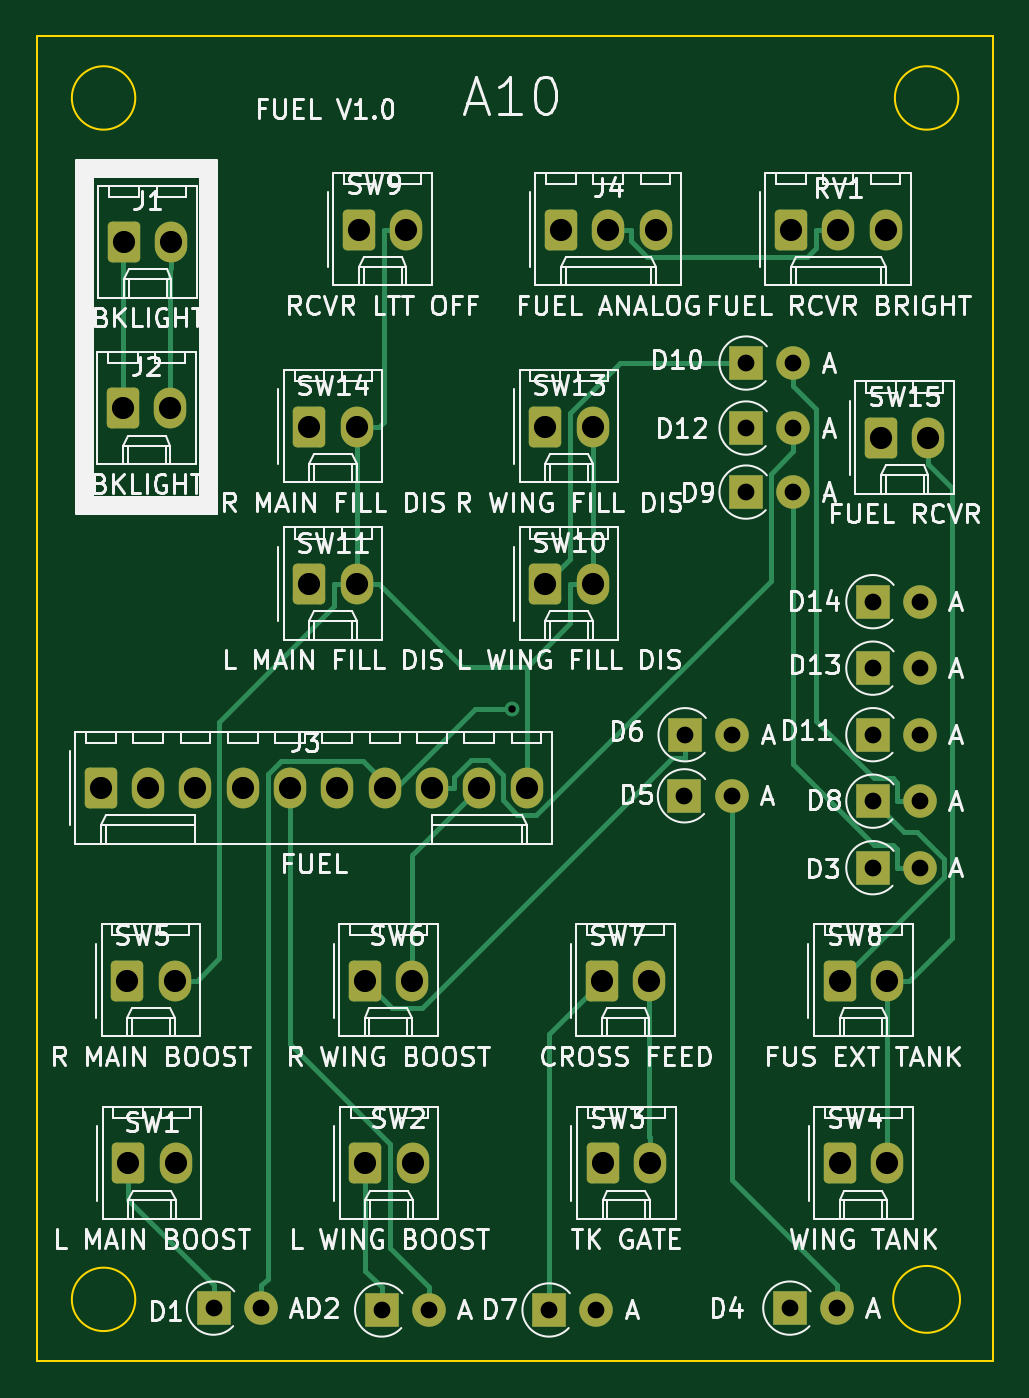
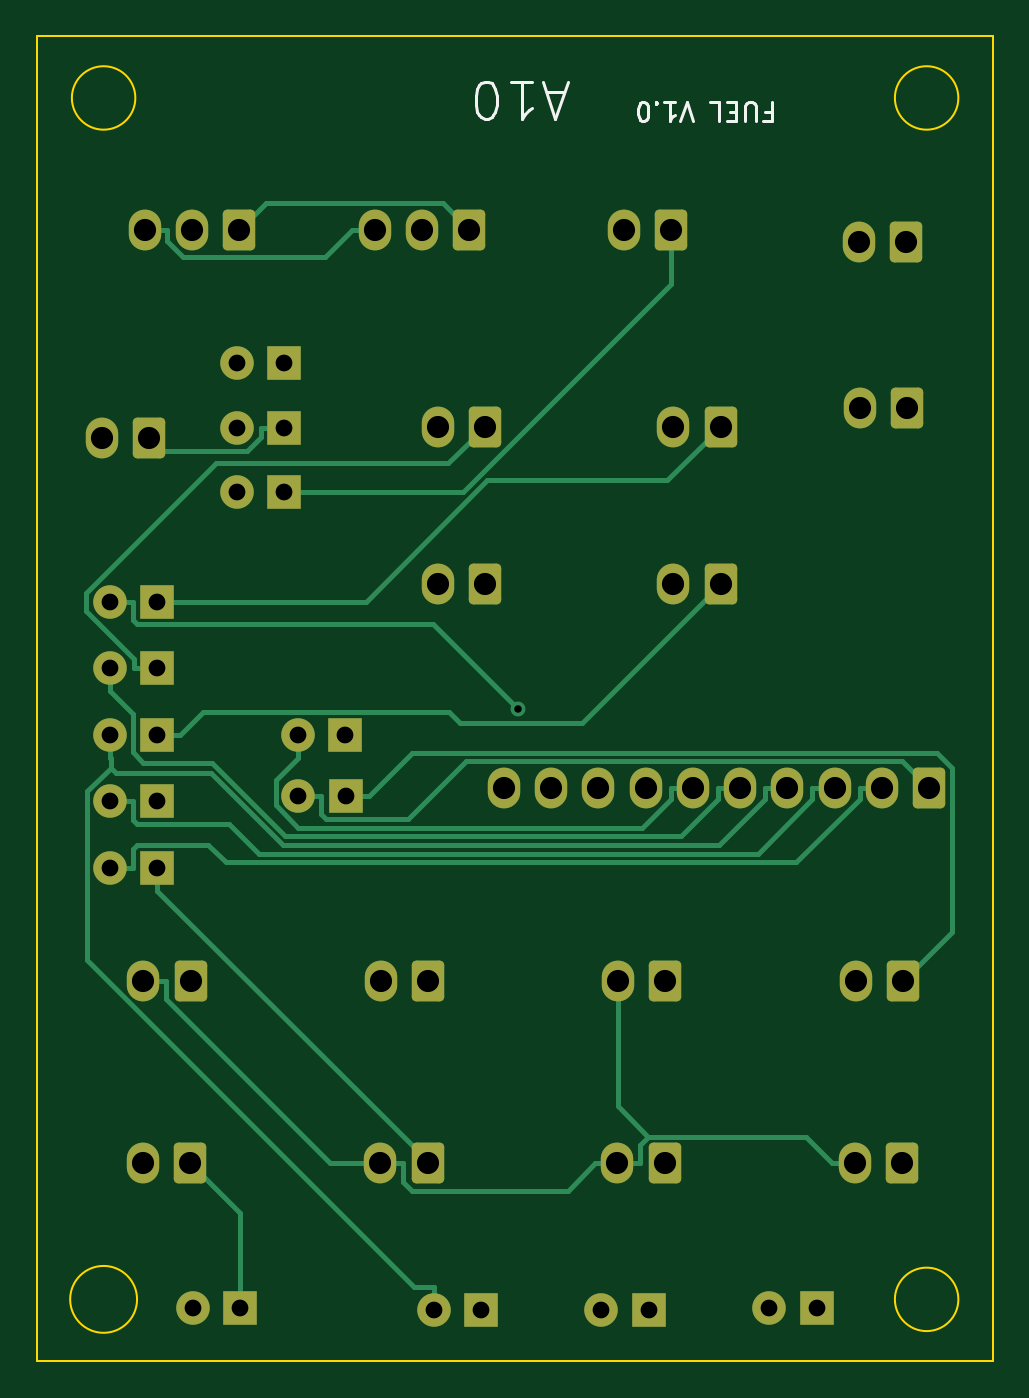
Circuit board: 9 layer files. Board 51.3 x 71.1 mm.
- bottom_copper: FUEL-B_Cu.gbr (13168 bytes)
- bottom_mask: FUEL-B_Mask.gbr (3993 bytes)
- bottom_silk: FUEL-B_Silkscreen.gbr (4372 bytes)
- outline: FUEL-Edge_Cuts.gbr (912 bytes)
- top_copper: FUEL-F_Cu.gbr (12303 bytes)
- top_mask: FUEL-F_Mask.gbr (3993 bytes)
- top_silk: FUEL-F_Silkscreen.gbr (140656 bytes)
- drill: FUEL-NPTH.drl (288 bytes)
- drill: FUEL-PTH.drl (1631 bytes)

=== bottom_copper: FUEL-B_Cu.gbr (13168 bytes, source omitted) ===
=== bottom_mask: FUEL-B_Mask.gbr ===
%TF.GenerationSoftware,KiCad,Pcbnew,7.0.9*%
%TF.CreationDate,2023-12-03T08:59:46+10:00*%
%TF.ProjectId,FUEL,4655454c-2e6b-4696-9361-645f70636258,rev?*%
%TF.SameCoordinates,Original*%
%TF.FileFunction,Soldermask,Bot*%
%TF.FilePolarity,Negative*%
%FSLAX46Y46*%
G04 Gerber Fmt 4.6, Leading zero omitted, Abs format (unit mm)*
G04 Created by KiCad (PCBNEW 7.0.9) date 2023-12-03 08:59:46*
%MOMM*%
%LPD*%
G01*
G04 APERTURE LIST*
G04 Aperture macros list*
%AMRoundRect*
0 Rectangle with rounded corners*
0 $1 Rounding radius*
0 $2 $3 $4 $5 $6 $7 $8 $9 X,Y pos of 4 corners*
0 Add a 4 corners polygon primitive as box body*
4,1,4,$2,$3,$4,$5,$6,$7,$8,$9,$2,$3,0*
0 Add four circle primitives for the rounded corners*
1,1,$1+$1,$2,$3*
1,1,$1+$1,$4,$5*
1,1,$1+$1,$6,$7*
1,1,$1+$1,$8,$9*
0 Add four rect primitives between the rounded corners*
20,1,$1+$1,$2,$3,$4,$5,0*
20,1,$1+$1,$4,$5,$6,$7,0*
20,1,$1+$1,$6,$7,$8,$9,0*
20,1,$1+$1,$8,$9,$2,$3,0*%
G04 Aperture macros list end*
%ADD10RoundRect,0.250000X-0.620000X-0.845000X0.620000X-0.845000X0.620000X0.845000X-0.620000X0.845000X0*%
%ADD11O,1.740000X2.190000*%
%ADD12O,1.800000X1.800000*%
%ADD13R,1.800000X1.800000*%
G04 APERTURE END LIST*
D10*
%TO.C,SW15*%
X151090000Y-65690000D03*
D11*
X153630000Y-65690000D03*
%TD*%
D10*
%TO.C,SW10*%
X133070000Y-73530000D03*
D11*
X135610000Y-73530000D03*
%TD*%
D12*
%TO.C,D4*%
X148740000Y-112420000D03*
D13*
X146200000Y-112420000D03*
%TD*%
D11*
%TO.C,SW11*%
X122940000Y-73530000D03*
D10*
X120400000Y-73530000D03*
%TD*%
%TO.C,SW6*%
X123370000Y-94840000D03*
D11*
X125910000Y-94840000D03*
%TD*%
D10*
%TO.C,SW9*%
X123060000Y-54510000D03*
D11*
X125600000Y-54510000D03*
%TD*%
D13*
%TO.C,D14*%
X150660000Y-74483800D03*
D12*
X153200000Y-74483800D03*
%TD*%
D10*
%TO.C,J4*%
X133910000Y-54510000D03*
D11*
X136450000Y-54510000D03*
X138990000Y-54510000D03*
%TD*%
D12*
%TO.C,D10*%
X146390000Y-61670000D03*
D13*
X143850000Y-61670000D03*
%TD*%
%TO.C,D7*%
X133270000Y-112520000D03*
D12*
X135810000Y-112520000D03*
%TD*%
D10*
%TO.C,J2*%
X110390000Y-64110000D03*
D11*
X112930000Y-64110000D03*
%TD*%
D10*
%TO.C,SW13*%
X133070000Y-65090000D03*
D11*
X135610000Y-65090000D03*
%TD*%
D12*
%TO.C,D11*%
X153200000Y-81626900D03*
D13*
X150660000Y-81626900D03*
%TD*%
%TO.C,D13*%
X150660000Y-78055300D03*
D12*
X153200000Y-78055300D03*
%TD*%
%TO.C,D12*%
X146390000Y-65160000D03*
D13*
X143850000Y-65160000D03*
%TD*%
D10*
%TO.C,J3*%
X109200000Y-84490000D03*
D11*
X111740000Y-84490000D03*
X114280000Y-84490000D03*
X116820000Y-84490000D03*
X119360000Y-84490000D03*
X121900000Y-84490000D03*
X124440000Y-84490000D03*
X126980000Y-84490000D03*
X129520000Y-84490000D03*
X132060000Y-84490000D03*
%TD*%
D12*
%TO.C,D9*%
X146390000Y-68600000D03*
D13*
X143850000Y-68600000D03*
%TD*%
D10*
%TO.C,SW8*%
X148870000Y-94840000D03*
D11*
X151410000Y-94840000D03*
%TD*%
D12*
%TO.C,D3*%
X153200000Y-88770000D03*
D13*
X150660000Y-88770000D03*
%TD*%
D12*
%TO.C,D6*%
X143115000Y-81630000D03*
D13*
X140575000Y-81630000D03*
%TD*%
D10*
%TO.C,SW1*%
X110670000Y-104650000D03*
D11*
X113210000Y-104650000D03*
%TD*%
D13*
%TO.C,D5*%
X140540000Y-84910000D03*
D12*
X143080000Y-84910000D03*
%TD*%
D10*
%TO.C,RV1*%
X146260000Y-54510000D03*
D11*
X148800000Y-54510000D03*
X151340000Y-54510000D03*
%TD*%
D13*
%TO.C,D1*%
X115250000Y-112420000D03*
D12*
X117790000Y-112420000D03*
%TD*%
D10*
%TO.C,SW2*%
X123406700Y-104650000D03*
D11*
X125946700Y-104650000D03*
%TD*%
D10*
%TO.C,SW3*%
X136143300Y-104650000D03*
D11*
X138683300Y-104650000D03*
%TD*%
D10*
%TO.C,J1*%
X110450000Y-55170000D03*
D11*
X112990000Y-55170000D03*
%TD*%
D10*
%TO.C,SW14*%
X120400000Y-65090000D03*
D11*
X122940000Y-65090000D03*
%TD*%
D10*
%TO.C,SW4*%
X148880000Y-104650000D03*
D11*
X151420000Y-104650000D03*
%TD*%
D10*
%TO.C,SW7*%
X136120000Y-94840000D03*
D11*
X138660000Y-94840000D03*
%TD*%
D12*
%TO.C,D2*%
X126820000Y-112520000D03*
D13*
X124280000Y-112520000D03*
%TD*%
%TO.C,D8*%
X150660000Y-85198400D03*
D12*
X153200000Y-85198400D03*
%TD*%
D10*
%TO.C,SW5*%
X110620000Y-94840000D03*
D11*
X113160000Y-94840000D03*
%TD*%
M02*

=== bottom_silk: FUEL-B_Silkscreen.gbr ===
%TF.GenerationSoftware,KiCad,Pcbnew,7.0.9*%
%TF.CreationDate,2023-12-03T08:59:46+10:00*%
%TF.ProjectId,FUEL,4655454c-2e6b-4696-9361-645f70636258,rev?*%
%TF.SameCoordinates,Original*%
%TF.FileFunction,Legend,Bot*%
%TF.FilePolarity,Positive*%
%FSLAX46Y46*%
G04 Gerber Fmt 4.6, Leading zero omitted, Abs format (unit mm)*
G04 Created by KiCad (PCBNEW 7.0.9) date 2023-12-03 08:59:46*
%MOMM*%
%LPD*%
G01*
G04 APERTURE LIST*
%ADD10C,0.150000*%
G04 APERTURE END LIST*
D10*
X118000112Y-48183990D02*
X117666779Y-48183990D01*
X117666779Y-47660180D02*
X117666779Y-48660180D01*
X117666779Y-48660180D02*
X118142969Y-48660180D01*
X118523922Y-48660180D02*
X118523922Y-47850657D01*
X118523922Y-47850657D02*
X118571541Y-47755419D01*
X118571541Y-47755419D02*
X118619160Y-47707800D01*
X118619160Y-47707800D02*
X118714398Y-47660180D01*
X118714398Y-47660180D02*
X118904874Y-47660180D01*
X118904874Y-47660180D02*
X119000112Y-47707800D01*
X119000112Y-47707800D02*
X119047731Y-47755419D01*
X119047731Y-47755419D02*
X119095350Y-47850657D01*
X119095350Y-47850657D02*
X119095350Y-48660180D01*
X119571541Y-48183990D02*
X119904874Y-48183990D01*
X120047731Y-47660180D02*
X119571541Y-47660180D01*
X119571541Y-47660180D02*
X119571541Y-48660180D01*
X119571541Y-48660180D02*
X120047731Y-48660180D01*
X120952493Y-47660180D02*
X120476303Y-47660180D01*
X120476303Y-47660180D02*
X120476303Y-48660180D01*
X121904875Y-48660180D02*
X122238208Y-47660180D01*
X122238208Y-47660180D02*
X122571541Y-48660180D01*
X123428684Y-47660180D02*
X122857256Y-47660180D01*
X123142970Y-47660180D02*
X123142970Y-48660180D01*
X123142970Y-48660180D02*
X123047732Y-48517323D01*
X123047732Y-48517323D02*
X122952494Y-48422085D01*
X122952494Y-48422085D02*
X122857256Y-48374466D01*
X123857256Y-47755419D02*
X123904875Y-47707800D01*
X123904875Y-47707800D02*
X123857256Y-47660180D01*
X123857256Y-47660180D02*
X123809637Y-47707800D01*
X123809637Y-47707800D02*
X123857256Y-47755419D01*
X123857256Y-47755419D02*
X123857256Y-47660180D01*
X124523922Y-48660180D02*
X124619160Y-48660180D01*
X124619160Y-48660180D02*
X124714398Y-48612561D01*
X124714398Y-48612561D02*
X124762017Y-48564942D01*
X124762017Y-48564942D02*
X124809636Y-48469704D01*
X124809636Y-48469704D02*
X124857255Y-48279228D01*
X124857255Y-48279228D02*
X124857255Y-48041133D01*
X124857255Y-48041133D02*
X124809636Y-47850657D01*
X124809636Y-47850657D02*
X124762017Y-47755419D01*
X124762017Y-47755419D02*
X124714398Y-47707800D01*
X124714398Y-47707800D02*
X124619160Y-47660180D01*
X124619160Y-47660180D02*
X124523922Y-47660180D01*
X124523922Y-47660180D02*
X124428684Y-47707800D01*
X124428684Y-47707800D02*
X124381065Y-47755419D01*
X124381065Y-47755419D02*
X124333446Y-47850657D01*
X124333446Y-47850657D02*
X124285827Y-48041133D01*
X124285827Y-48041133D02*
X124285827Y-48279228D01*
X124285827Y-48279228D02*
X124333446Y-48469704D01*
X124333446Y-48469704D02*
X124381065Y-48564942D01*
X124381065Y-48564942D02*
X124428684Y-48612561D01*
X124428684Y-48612561D02*
X124523922Y-48660180D01*
X128799636Y-47133990D02*
X129752017Y-47133990D01*
X128609160Y-46562561D02*
X129275826Y-48562561D01*
X129275826Y-48562561D02*
X129942493Y-46562561D01*
X131656779Y-46562561D02*
X130513922Y-46562561D01*
X131085350Y-46562561D02*
X131085350Y-48562561D01*
X131085350Y-48562561D02*
X130894874Y-48276847D01*
X130894874Y-48276847D02*
X130704398Y-48086371D01*
X130704398Y-48086371D02*
X130513922Y-47991133D01*
X132894874Y-48562561D02*
X133085351Y-48562561D01*
X133085351Y-48562561D02*
X133275827Y-48467323D01*
X133275827Y-48467323D02*
X133371065Y-48372085D01*
X133371065Y-48372085D02*
X133466303Y-48181609D01*
X133466303Y-48181609D02*
X133561541Y-47800657D01*
X133561541Y-47800657D02*
X133561541Y-47324466D01*
X133561541Y-47324466D02*
X133466303Y-46943514D01*
X133466303Y-46943514D02*
X133371065Y-46753038D01*
X133371065Y-46753038D02*
X133275827Y-46657800D01*
X133275827Y-46657800D02*
X133085351Y-46562561D01*
X133085351Y-46562561D02*
X132894874Y-46562561D01*
X132894874Y-46562561D02*
X132704398Y-46657800D01*
X132704398Y-46657800D02*
X132609160Y-46753038D01*
X132609160Y-46753038D02*
X132513922Y-46943514D01*
X132513922Y-46943514D02*
X132418684Y-47324466D01*
X132418684Y-47324466D02*
X132418684Y-47800657D01*
X132418684Y-47800657D02*
X132513922Y-48181609D01*
X132513922Y-48181609D02*
X132609160Y-48372085D01*
X132609160Y-48372085D02*
X132704398Y-48467323D01*
X132704398Y-48467323D02*
X132894874Y-48562561D01*
M02*

=== outline: FUEL-Edge_Cuts.gbr ===
%TF.GenerationSoftware,KiCad,Pcbnew,7.0.9*%
%TF.CreationDate,2023-12-03T08:59:46+10:00*%
%TF.ProjectId,FUEL,4655454c-2e6b-4696-9361-645f70636258,rev?*%
%TF.SameCoordinates,Original*%
%TF.FileFunction,Profile,NP*%
%FSLAX46Y46*%
G04 Gerber Fmt 4.6, Leading zero omitted, Abs format (unit mm)*
G04 Created by KiCad (PCBNEW 7.0.9) date 2023-12-03 08:59:46*
%MOMM*%
%LPD*%
G01*
G04 APERTURE LIST*
%TA.AperFunction,Profile*%
%ADD10C,0.100000*%
%TD*%
G04 APERTURE END LIST*
D10*
X105790000Y-44132000D02*
X157098000Y-44132000D01*
X157098000Y-115252000D01*
X105790000Y-115252000D01*
X105790000Y-44132000D01*
X155245884Y-47434000D02*
G75*
G03*
X155245884Y-47434000I-1703884J0D01*
G01*
X111049884Y-47434000D02*
G75*
G03*
X111049884Y-47434000I-1703884J0D01*
G01*
X111049884Y-111950000D02*
G75*
G03*
X111049884Y-111950000I-1703884J0D01*
G01*
X155338051Y-111950000D02*
G75*
G03*
X155338051Y-111950000I-1796051J0D01*
G01*
M02*

=== top_copper: FUEL-F_Cu.gbr (12303 bytes, source omitted) ===
=== top_mask: FUEL-F_Mask.gbr ===
%TF.GenerationSoftware,KiCad,Pcbnew,7.0.9*%
%TF.CreationDate,2023-12-03T08:59:46+10:00*%
%TF.ProjectId,FUEL,4655454c-2e6b-4696-9361-645f70636258,rev?*%
%TF.SameCoordinates,Original*%
%TF.FileFunction,Soldermask,Top*%
%TF.FilePolarity,Negative*%
%FSLAX46Y46*%
G04 Gerber Fmt 4.6, Leading zero omitted, Abs format (unit mm)*
G04 Created by KiCad (PCBNEW 7.0.9) date 2023-12-03 08:59:46*
%MOMM*%
%LPD*%
G01*
G04 APERTURE LIST*
G04 Aperture macros list*
%AMRoundRect*
0 Rectangle with rounded corners*
0 $1 Rounding radius*
0 $2 $3 $4 $5 $6 $7 $8 $9 X,Y pos of 4 corners*
0 Add a 4 corners polygon primitive as box body*
4,1,4,$2,$3,$4,$5,$6,$7,$8,$9,$2,$3,0*
0 Add four circle primitives for the rounded corners*
1,1,$1+$1,$2,$3*
1,1,$1+$1,$4,$5*
1,1,$1+$1,$6,$7*
1,1,$1+$1,$8,$9*
0 Add four rect primitives between the rounded corners*
20,1,$1+$1,$2,$3,$4,$5,0*
20,1,$1+$1,$4,$5,$6,$7,0*
20,1,$1+$1,$6,$7,$8,$9,0*
20,1,$1+$1,$8,$9,$2,$3,0*%
G04 Aperture macros list end*
%ADD10RoundRect,0.250000X-0.620000X-0.845000X0.620000X-0.845000X0.620000X0.845000X-0.620000X0.845000X0*%
%ADD11O,1.740000X2.190000*%
%ADD12O,1.800000X1.800000*%
%ADD13R,1.800000X1.800000*%
G04 APERTURE END LIST*
D10*
%TO.C,SW15*%
X151090000Y-65690000D03*
D11*
X153630000Y-65690000D03*
%TD*%
D10*
%TO.C,SW10*%
X133070000Y-73530000D03*
D11*
X135610000Y-73530000D03*
%TD*%
D12*
%TO.C,D4*%
X148740000Y-112420000D03*
D13*
X146200000Y-112420000D03*
%TD*%
D11*
%TO.C,SW11*%
X122940000Y-73530000D03*
D10*
X120400000Y-73530000D03*
%TD*%
%TO.C,SW6*%
X123370000Y-94840000D03*
D11*
X125910000Y-94840000D03*
%TD*%
D10*
%TO.C,SW9*%
X123060000Y-54510000D03*
D11*
X125600000Y-54510000D03*
%TD*%
D13*
%TO.C,D14*%
X150660000Y-74483800D03*
D12*
X153200000Y-74483800D03*
%TD*%
D10*
%TO.C,J4*%
X133910000Y-54510000D03*
D11*
X136450000Y-54510000D03*
X138990000Y-54510000D03*
%TD*%
D12*
%TO.C,D10*%
X146390000Y-61670000D03*
D13*
X143850000Y-61670000D03*
%TD*%
%TO.C,D7*%
X133270000Y-112520000D03*
D12*
X135810000Y-112520000D03*
%TD*%
D10*
%TO.C,J2*%
X110390000Y-64110000D03*
D11*
X112930000Y-64110000D03*
%TD*%
D10*
%TO.C,SW13*%
X133070000Y-65090000D03*
D11*
X135610000Y-65090000D03*
%TD*%
D12*
%TO.C,D11*%
X153200000Y-81626900D03*
D13*
X150660000Y-81626900D03*
%TD*%
%TO.C,D13*%
X150660000Y-78055300D03*
D12*
X153200000Y-78055300D03*
%TD*%
%TO.C,D12*%
X146390000Y-65160000D03*
D13*
X143850000Y-65160000D03*
%TD*%
D10*
%TO.C,J3*%
X109200000Y-84490000D03*
D11*
X111740000Y-84490000D03*
X114280000Y-84490000D03*
X116820000Y-84490000D03*
X119360000Y-84490000D03*
X121900000Y-84490000D03*
X124440000Y-84490000D03*
X126980000Y-84490000D03*
X129520000Y-84490000D03*
X132060000Y-84490000D03*
%TD*%
D12*
%TO.C,D9*%
X146390000Y-68600000D03*
D13*
X143850000Y-68600000D03*
%TD*%
D10*
%TO.C,SW8*%
X148870000Y-94840000D03*
D11*
X151410000Y-94840000D03*
%TD*%
D12*
%TO.C,D3*%
X153200000Y-88770000D03*
D13*
X150660000Y-88770000D03*
%TD*%
D12*
%TO.C,D6*%
X143115000Y-81630000D03*
D13*
X140575000Y-81630000D03*
%TD*%
D10*
%TO.C,SW1*%
X110670000Y-104650000D03*
D11*
X113210000Y-104650000D03*
%TD*%
D13*
%TO.C,D5*%
X140540000Y-84910000D03*
D12*
X143080000Y-84910000D03*
%TD*%
D10*
%TO.C,RV1*%
X146260000Y-54510000D03*
D11*
X148800000Y-54510000D03*
X151340000Y-54510000D03*
%TD*%
D13*
%TO.C,D1*%
X115250000Y-112420000D03*
D12*
X117790000Y-112420000D03*
%TD*%
D10*
%TO.C,SW2*%
X123406700Y-104650000D03*
D11*
X125946700Y-104650000D03*
%TD*%
D10*
%TO.C,SW3*%
X136143300Y-104650000D03*
D11*
X138683300Y-104650000D03*
%TD*%
D10*
%TO.C,J1*%
X110450000Y-55170000D03*
D11*
X112990000Y-55170000D03*
%TD*%
D10*
%TO.C,SW14*%
X120400000Y-65090000D03*
D11*
X122940000Y-65090000D03*
%TD*%
D10*
%TO.C,SW4*%
X148880000Y-104650000D03*
D11*
X151420000Y-104650000D03*
%TD*%
D10*
%TO.C,SW7*%
X136120000Y-94840000D03*
D11*
X138660000Y-94840000D03*
%TD*%
D12*
%TO.C,D2*%
X126820000Y-112520000D03*
D13*
X124280000Y-112520000D03*
%TD*%
%TO.C,D8*%
X150660000Y-85198400D03*
D12*
X153200000Y-85198400D03*
%TD*%
D10*
%TO.C,SW5*%
X110620000Y-94840000D03*
D11*
X113160000Y-94840000D03*
%TD*%
M02*

=== top_silk: FUEL-F_Silkscreen.gbr (140656 bytes, source omitted) ===
=== drill: FUEL-NPTH.drl ===
M48
; DRILL file {KiCad 7.0.9} date Sunday, December 03, 2023 at 08:59:44 AM
; FORMAT={-:-/ absolute / metric / decimal}
; #@! TF.CreationDate,2023-12-03T08:59:44+10:00
; #@! TF.GenerationSoftware,Kicad,Pcbnew,7.0.9
; #@! TF.FileFunction,NonPlated,1,2,NPTH
FMAT,2
METRIC
%
G90
G05
T0
M30

=== drill: FUEL-PTH.drl ===
M48
; DRILL file {KiCad 7.0.9} date Sunday, December 03, 2023 at 08:59:44 AM
; FORMAT={-:-/ absolute / metric / decimal}
; #@! TF.CreationDate,2023-12-03T08:59:44+10:00
; #@! TF.GenerationSoftware,Kicad,Pcbnew,7.0.9
; #@! TF.FileFunction,Plated,1,2,PTH
FMAT,2
METRIC
; #@! TA.AperFunction,Plated,PTH,ViaDrill
T1C0.400
; #@! TA.AperFunction,Plated,PTH,ComponentDrill
T2C0.900
; #@! TA.AperFunction,Plated,PTH,ComponentDrill
T3C1.190
%
G90
G05
T1
X131.297Y-80.258
T2
X115.25Y-112.42
X117.79Y-112.42
X124.28Y-112.52
X126.82Y-112.52
X133.27Y-112.52
X135.81Y-112.52
X140.54Y-84.91
X140.575Y-81.63
X143.08Y-84.91
X143.115Y-81.63
X143.85Y-61.67
X143.85Y-65.16
X143.85Y-68.6
X146.2Y-112.42
X146.39Y-61.67
X146.39Y-65.16
X146.39Y-68.6
X148.74Y-112.42
X150.66Y-74.484
X150.66Y-78.055
X150.66Y-81.627
X150.66Y-85.198
X150.66Y-88.77
X153.2Y-74.484
X153.2Y-78.055
X153.2Y-81.627
X153.2Y-85.198
X153.2Y-88.77
T3
X109.2Y-84.49
X110.39Y-64.11
X110.45Y-55.17
X110.62Y-94.84
X110.67Y-104.65
X111.74Y-84.49
X112.93Y-64.11
X112.99Y-55.17
X113.16Y-94.84
X113.21Y-104.65
X114.28Y-84.49
X116.82Y-84.49
X119.36Y-84.49
X120.4Y-65.09
X120.4Y-73.53
X121.9Y-84.49
X122.94Y-65.09
X122.94Y-73.53
X123.06Y-54.51
X123.37Y-94.84
X123.407Y-104.65
X124.44Y-84.49
X125.6Y-54.51
X125.91Y-94.84
X125.947Y-104.65
X126.98Y-84.49
X129.52Y-84.49
X132.06Y-84.49
X133.07Y-65.09
X133.07Y-73.53
X133.91Y-54.51
X135.61Y-65.09
X135.61Y-73.53
X136.12Y-94.84
X136.143Y-104.65
X136.45Y-54.51
X138.66Y-94.84
X138.683Y-104.65
X138.99Y-54.51
X146.26Y-54.51
X148.8Y-54.51
X148.87Y-94.84
X148.88Y-104.65
X151.09Y-65.69
X151.34Y-54.51
X151.41Y-94.84
X151.42Y-104.65
X153.63Y-65.69
T0
M30

